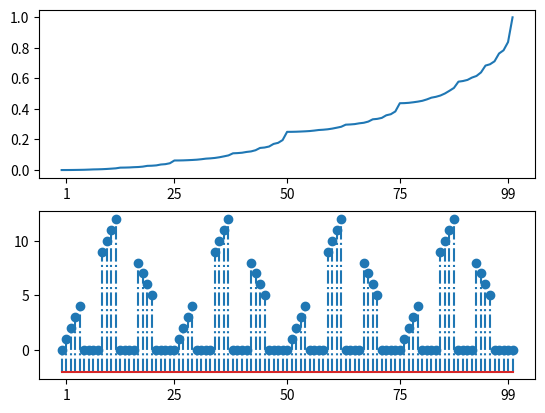

Generate this figure with matplotlib:
import numpy as np 
import matplotlib.pyplot as plt

# The gambler aims to win 100 dollars
GAMBLE_GOAL = 100

# The probability of the coin coming up heads is 0.4
# PROB_HEADS = 0.25
PROB_HEADS = 0.25

# Stopping threshold for value iteration
THETA = 1e-5

# Undiscounted Episodes
GAMMA = 1

# Reward for wining the gamble
REWARD = 1

def Actions(s):
    PossibleStakes = np.arange(0,min(s, GAMBLE_GOAL - s)+1)
    return PossibleStakes

states = range(0, GAMBLE_GOAL + 1) # The 0 and GAMBLE_GOAL are dummy states
policy = np.zeros(GAMBLE_GOAL + 1)

def ValueIteration(Values, THETA, SweepNumbers):
    
    # Policy Evaluation Sweeps
    for sweep in range(SweepNumbers):
        UpdatedValues = np.zeros(len(states))
        UpdatedValues[GAMBLE_GOAL] = 1
        Delta = THETA + 10
        while Delta > THETA:
            for s in states[1:GAMBLE_GOAL]:
                PossibleActions = Actions(s)
                ActionsValues = []
                for a in PossibleActions:
                    ActionsValues.append(PROB_HEADS * Values[s + a] + (1 - PROB_HEADS) * Values[s - a])
                ActionIndex = np.argmax(ActionsValues)
                UpdatedValues[s] = ActionsValues[ActionIndex]
            Delta = np.sum(abs(UpdatedValues - Values)) 
            Values[:] = UpdatedValues
            
     # Policy Improvement Sweep
        for s in states[1:GAMBLE_GOAL]:
            PossibleActions = Actions(s)
            ActionsValues = []
            for a in PossibleActions:
                ActionsValues.append(PROB_HEADS * Values[s + a] + (1 - PROB_HEADS) * Values[s - a])
            MaxReturnActionIndex = np.argmax(ActionsValues)
            policy[s] = PossibleActions[MaxReturnActionIndex]
            
    return Values, policy 
                
Values = np.zeros(len(states))    
Values[GAMBLE_GOAL] = 1

SweepNumbers = 1
                
Values, policy = ValueIteration(Values, THETA, SweepNumbers)        

    
plt.figure(1)
plt.subplot(211)
plt.plot(range(0,101),Values)
plt.xticks([1, 25, 50, 75, 99])

plt.subplot(212)
x = np.linspace(0, 100, 101)
plt.xticks([1, 25, 50, 75, 99])
plt.stem(x, policy, '-.', bottom=-2)

plt.savefig('question2.png')